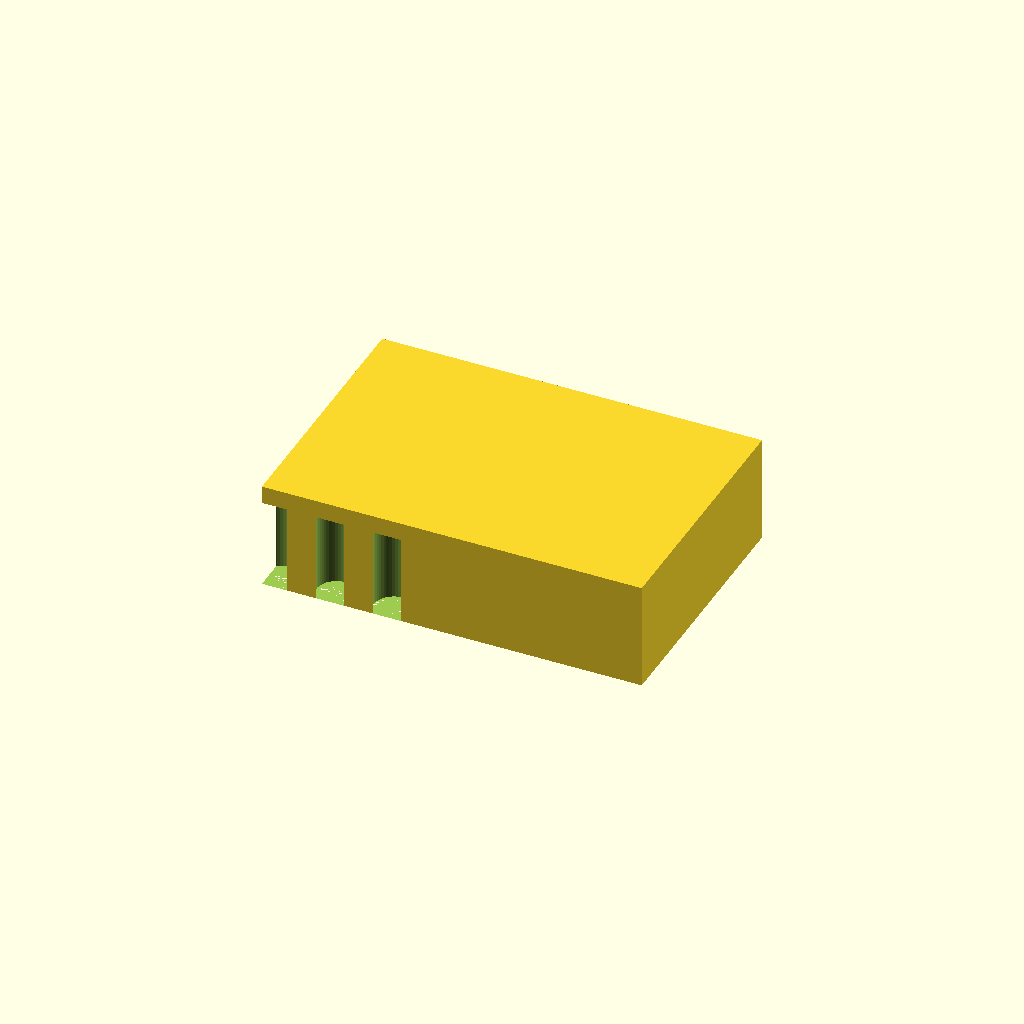
Cell 1: the model at its default parameters.
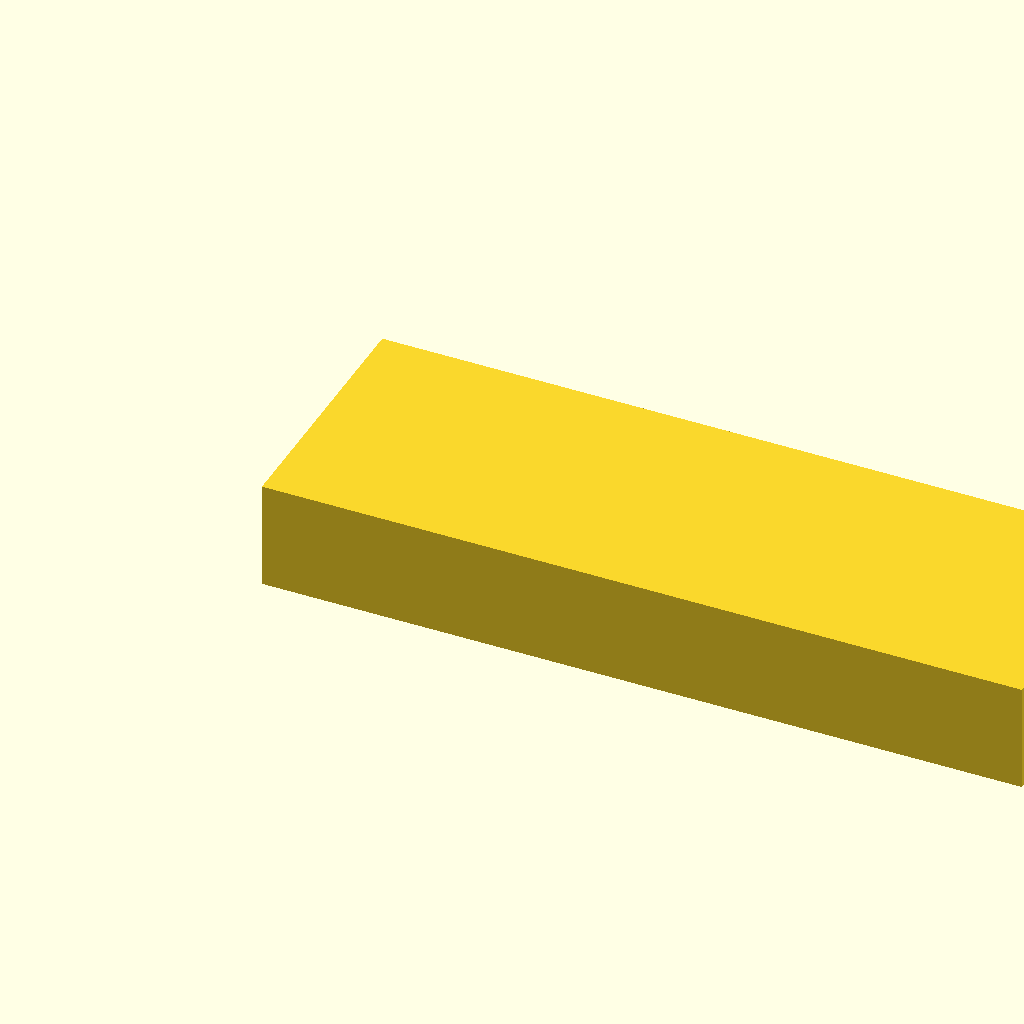
Cell 2: L = 212 (everything else at default).
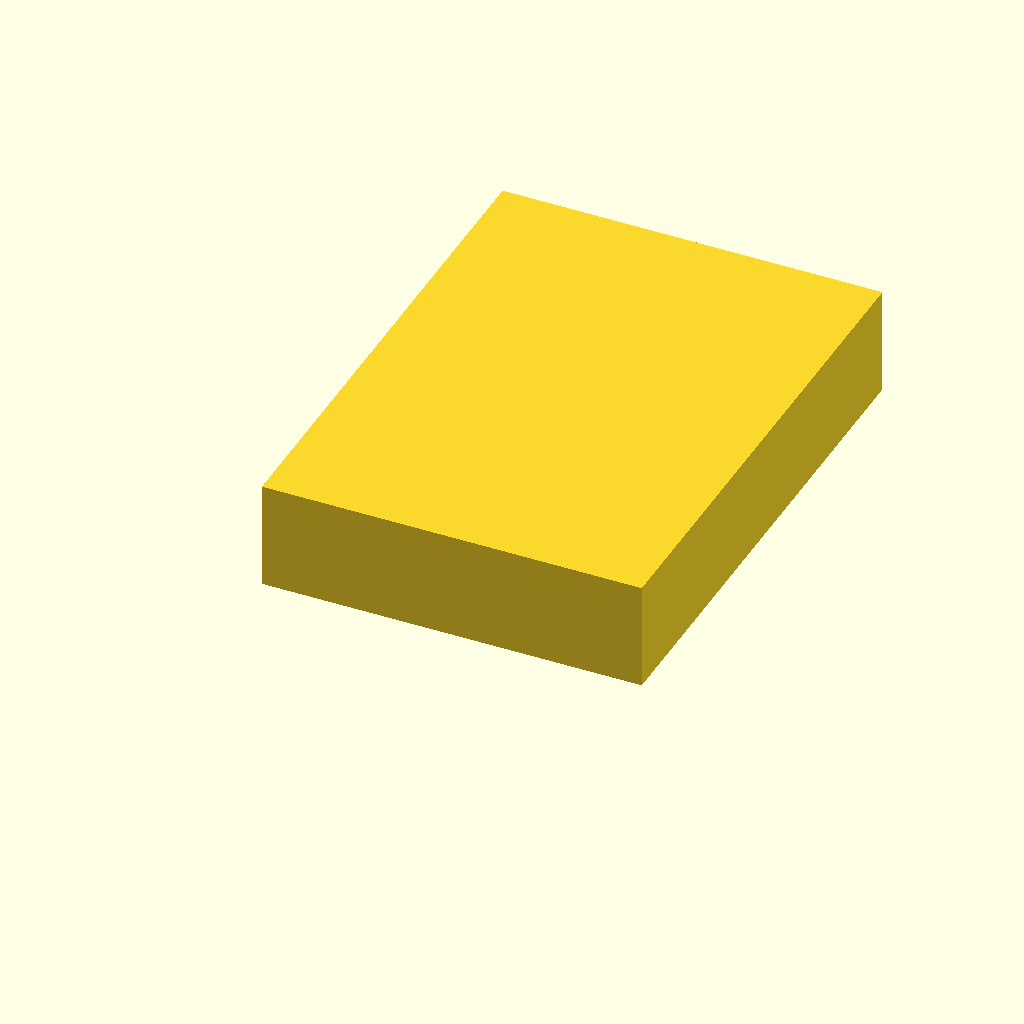
Cell 3: W = 144 (everything else at default).
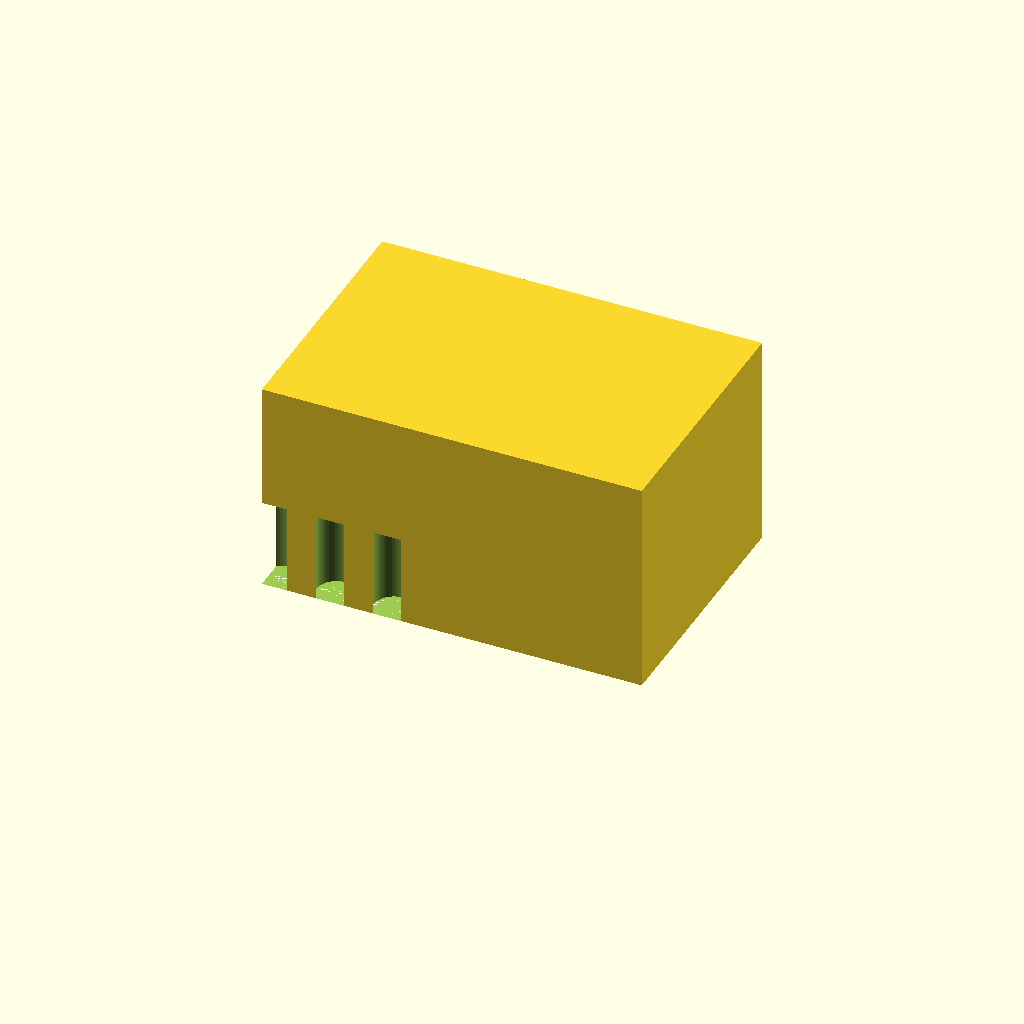
Cell 4: H = 60 (everything else at default).
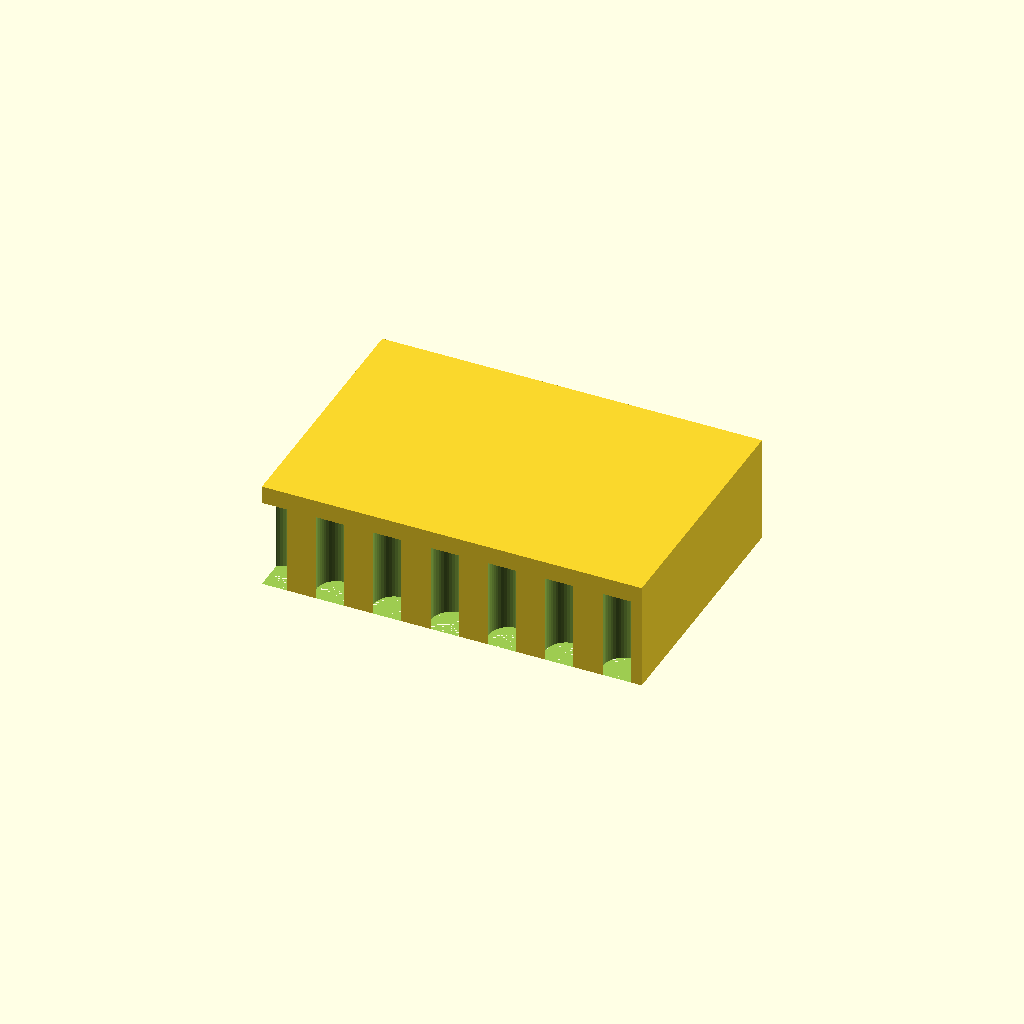
Cell 5 — cols set to 12, the other parameters unchanged.
All cells are drawn from one camera (rotation 55°, 0°, 25°, orthographic, colour scheme Cornfield), so only the parameter changes between them.
OpenSCAD source file bench/results/scadcoder-3ep-nearmiss/code/tiiny_ATinyGreenCell_scadcoder-qwen3.5-9b-3ep/tube_rack_1p5ml_s6_a1.scad:
// Bench rack for 1.5 mL microcentrifuge tubes - a solid rectangular block with a regular
// grid of vertical tube holes, open at the top and closed at the bottom (a "floor" below
// the lowest hole). NOVEL general part, parametric in its grid and hole size.
//

L   = 106;
W   = 72;
H   = 30;
rows = 4;
cols = 6;
pX   = 16;
pY   = 16;
d    = 11.2;
depth = 25;

$fn = 48;

floor_z = H - depth;

module tube_hole(x, y) {
    translate([x, y, 0]) cylinder(h = depth, d = d);
}

difference() {
    cube([L, W, H]);
    for (i = [0 : cols - 1], j = [0 : rows - 1])
        translate([-L / 2 + pX / 2 + i * pX, -W / 2 + pY / 2 + j * pY, 0])
            tube_hole(0, 0);
}
Parameter table extracted from the source (name, type, default, range or options):
L: number, default 106
W: number, default 72
H: number, default 30
rows: number, default 4
cols: number, default 6
pX: number, default 16
pY: number, default 16
d: number, default 11.2
depth: number, default 25
